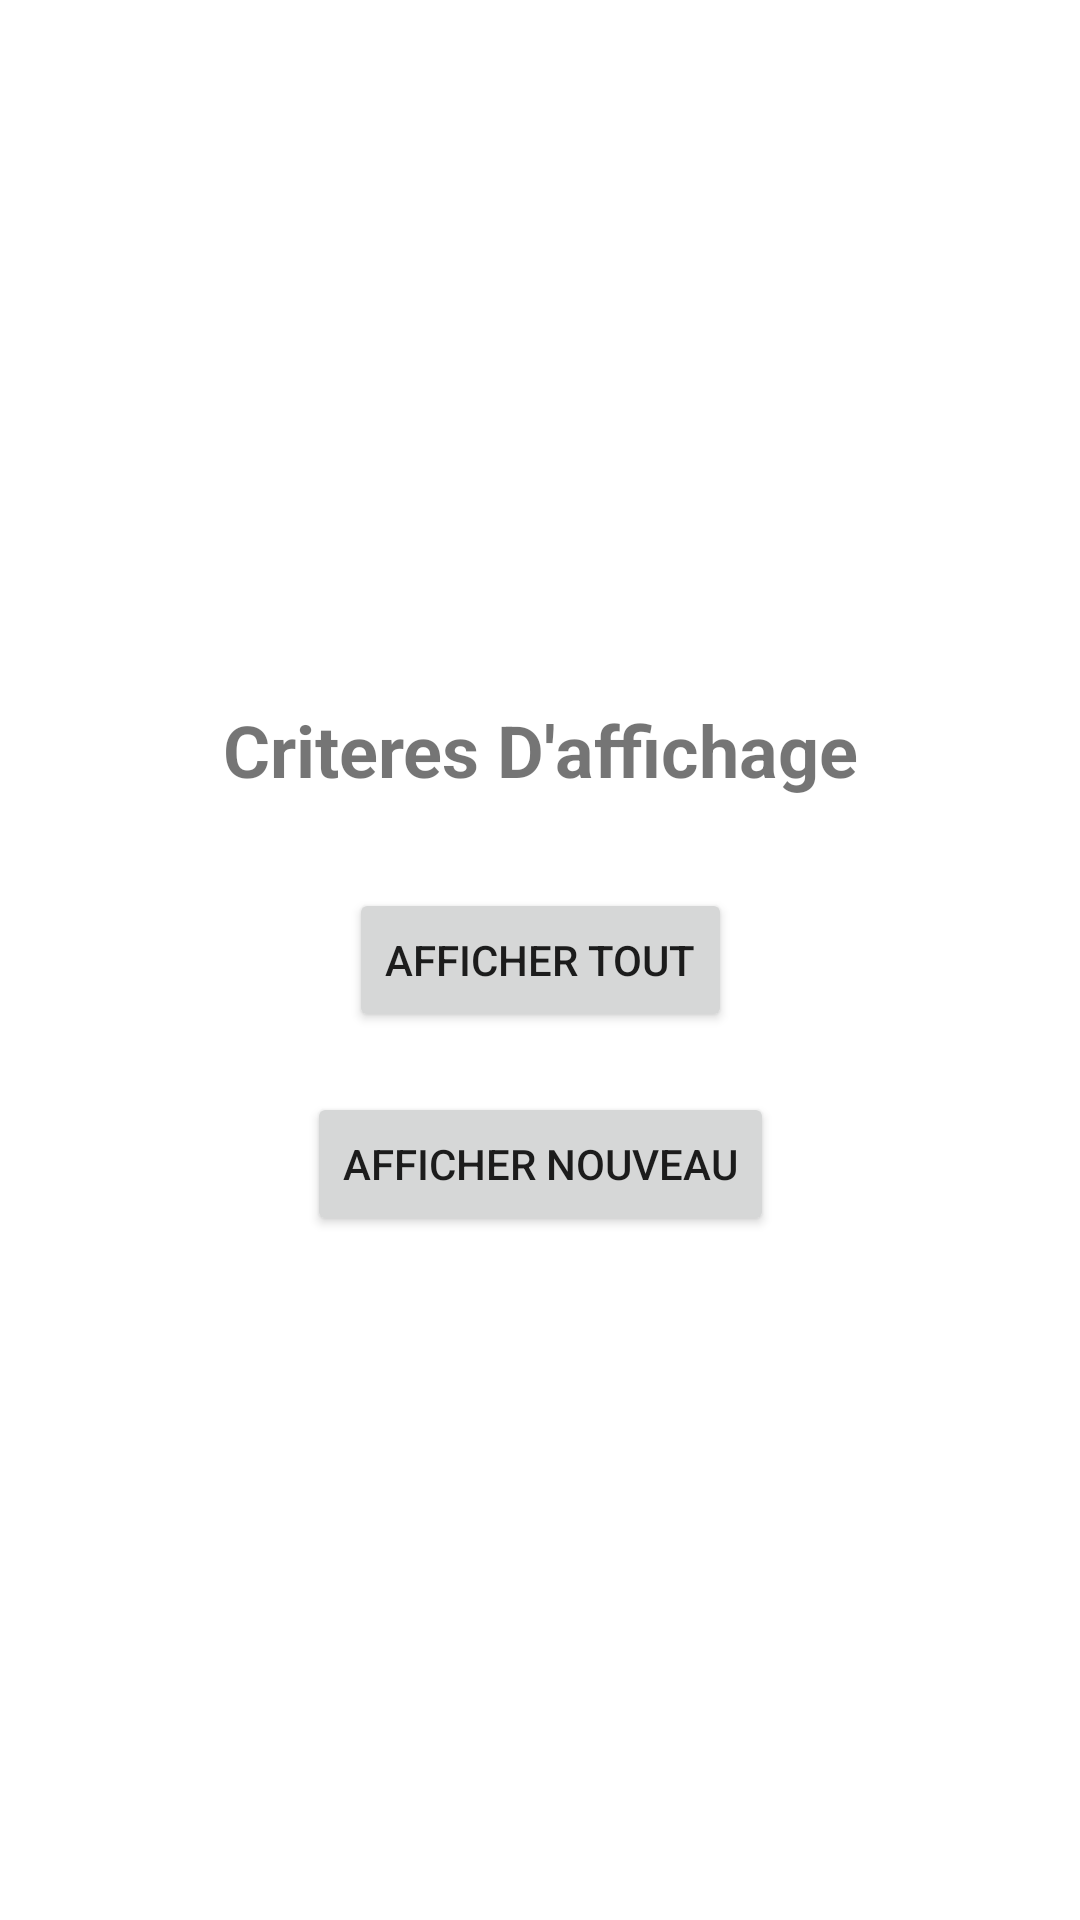

Reconstruct the res/layout file that produces this screen, plus the resources it refers to.
<!-- AndroidManifest.xml: application theme AppTheme -->
<!-- res/layout/fragment_criteres.xml -->
<?xml version="1.0" encoding="utf-8"?>
<androidx.constraintlayout.widget.ConstraintLayout xmlns:android="http://schemas.android.com/apk/res/android"
    xmlns:app="http://schemas.android.com/apk/res-auto"
    xmlns:tools="http://schemas.android.com/tools"
    android:layout_width="match_parent"
    android:layout_height="match_parent"
    tools:context=".fragment.TelechargementFragment">

    <Button
        android:id="@+id/but_all"
        android:layout_width="wrap_content"
        android:layout_height="wrap_content"
        android:text="afficher tout"
        app:layout_constraintBottom_toBottomOf="parent"
        app:layout_constraintEnd_toEndOf="parent"
        app:layout_constraintStart_toStartOf="parent"
        app:layout_constraintTop_toTopOf="parent" />

    <Button
        android:id="@+id/but_new"
        android:layout_width="wrap_content"
        android:layout_height="wrap_content"
        android:layout_marginTop="20dp"
        android:text="afficher nouveau"
        app:layout_constraintEnd_toEndOf="@+id/but_all"
        app:layout_constraintStart_toStartOf="@+id/but_all"
        app:layout_constraintTop_toBottomOf="@+id/but_all" />

    <TextView
        android:id="@+id/textView"
        android:layout_width="wrap_content"
        android:layout_height="wrap_content"
        android:layout_marginBottom="30dp"
        android:gravity="center"
        android:text="Criteres D'affichage"
        android:textSize="24sp"
        android:textStyle="bold"
        app:layout_constraintBottom_toTopOf="@+id/but_all"
        app:layout_constraintEnd_toEndOf="@+id/but_all"
        app:layout_constraintStart_toStartOf="@+id/but_all" />
</androidx.constraintlayout.widget.ConstraintLayout>
<!-- resources referenced by this layout -->
<resources>
  <style name="AppTheme" parent="Theme.MaterialComponents.Light.DarkActionBar">
          
          <item name="colorAccent">@color/colorAccent</item>
      </style>
  <color name="colorAccent">#2AD556</color>
</resources>
